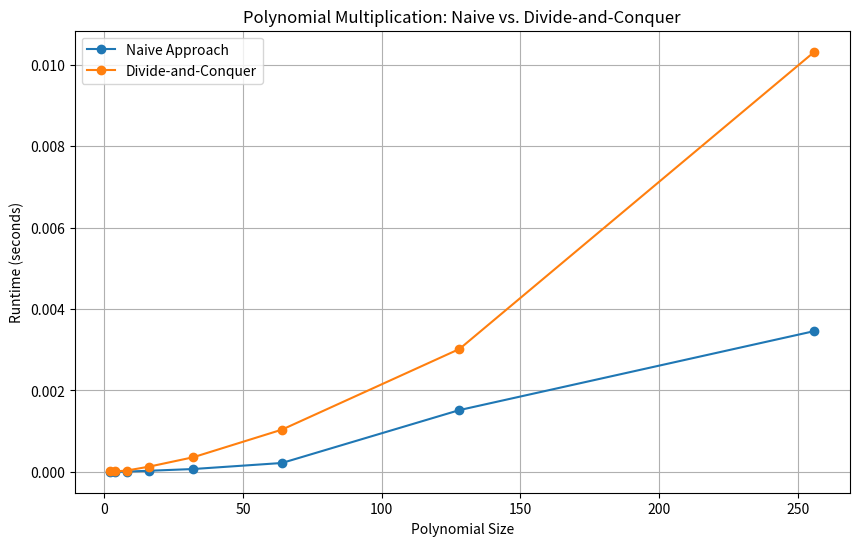

This chart was generated by the following Python code: (Note: this script raises an exception after producing the figure.)
import random as rand
from matplotlib import pyplot as plt
import time
import os

#-------------------------------------------------------------------------------------------------------------------------------------------
#Naive approach to polynomial multiplication
def poly_mult_naive(P, Q):

    #initialize the product polynomial
    product = [0] * (len(P) + len(Q) - 1)

    #multiply the two polynomials, then update the product value
    for i in range(len(P)):
        for j in range(len(Q)):
            product[i+j] += P[i] * Q[j]
    return product

#-------------------------------------------------------------------------------------------------------------------------------------------
#Simple Divide-and-Conquer approach to polynomial multiplication
def poly_mult_simple_dac(P, Q):

    #pad out poly list with zeros in case one poly is shorter than the other
    P_len, Q_len = len(P), len(Q)
    if P_len < Q_len:
        P += [0] * (Q_len - P_len)
    elif P_len > Q_len:
        Q += [0] * (P_len - Q_len)

    #base case
    n = len(P)
    if (n == 1):
        return [P[0] * Q[0]]
    
    #implement the n/2 property of this algorithm (i.e., split both polynomials in half)
    m = n // 2
    P_low = P[:m]
    P_high = P[m:]
    Q_low = Q[:m]
    Q_high = Q[m:]

    #use recursion to multiply the split polynomials (similar to Strassen's algorithm for matrix multiplication)
    temp_poly_1 = poly_mult_simple_dac(P_low, Q_low) #equivilent to A_0(x)B_0(x) in the DaC alg
    temp_poly_2 = poly_mult_simple_dac([x + y for x, y in zip(P_low, P_high)], [x + y for x, y in zip(Q_low, Q_high)]) #equivilent to x^(n/2)*(A_1(x)B_0(x) + A_0(x)B_1(x)) in the DaC alg
    temp_poly_3 = poly_mult_simple_dac(P_high, Q_high) #equivilent to x^n*A_1(x)B_1(x) in the DaC alg

    #initialize the product polynomial
    product = [0] * (2 * n -1)

    #combine the recursed solutions into one product
    for i in range(len(temp_poly_1)):
        product[i] += temp_poly_1[i]

    for i in range(len(temp_poly_2)):
        product[i + m] += temp_poly_2[i]
        if i < len(temp_poly_1):
            product[i + m] -= temp_poly_1[i]
        if i < len(temp_poly_3):
            product[i + m] -= temp_poly_3[i]

    for i in range(len(temp_poly_3)):
        product[i + 2 * m] += temp_poly_3[i]

    #remove padding (otherwise it add an extra polynomial of 0x^n+1)
    while len(product) > 1 and product[-1] == 0:
        product.pop()

    #return product
    return product

#-------------------------------------------------------------------------------------------------------------------------------------------
#format the polynomials into a printable format ([1,2,3] to 1 + 2x + 3x^2)
def poly_str_print(P):
    for i in range(len(P)):
        print(P[i], end = "")
        if (i != 0):
            print("x^", i, end = "")
        if (i != len(P) - 1):
            print(" + ", end = "")

#-------------------------------------------------------------------------------------------------------------------------------------------
#print out runtimes for the two algorithm approaches
def print_alg_times():

    sizes = [2, 4, 8, 16, 32, 64, 128, 256]  #different polynomial sizes
    naive_times = [] #store times for naive approach here
    dac_times = [] #store time for DaC approach here

    for size in sizes:
        #create random polynomials of the given size
        poly_1 = [rand.randint(1, 10) for _ in range(size)] 
        poly_2 = [rand.randint(1, 10) for _ in range(size)]

        #measure time for algorithm execution - Naive
        start_naive = time.time()
        poly_mult_naive(poly_1, poly_2)
        end_naive = time.time()

        #measure time for algorithm execution - Divide-and-Conquer
        start_dac = time.time()
        poly_mult_simple_dac(poly_1, poly_2)
        end_dac = time.time()

        #store times calculated
        naive_times.append(end_naive - start_naive)
        dac_times.append(end_dac - start_dac)

    #plot and save the results
    plt.figure(figsize=(10, 6))
    plt.plot(sizes, naive_times, label="Naive Approach", marker="o")
    plt.plot(sizes, dac_times, label="Divide-and-Conquer", marker="o")
    plt.xlabel("Polynomial Size")
    plt.ylabel("Runtime (seconds)")
    plt.title("Polynomial Multiplication: Naive vs. Divide-and-Conquer")
    plt.legend()
    plt.grid(True)

    path = os.path.dirname(__file__)
    file = "runtimes_munro.png"
    plt.savefig(os.path.join(path, file))
    plt.show()

#-------------------------------------------------------------------------------------------------------------------------------------------

def main():

    #test the two algorithms
    poly_1 = [5,0,10,6] #polynomials are sorted from lowest to highest order (ex: 5 + x + 10x^2 + 6x^3)
    poly_2 = [1,2,4]

    #print out the polynomials
    print("Polynomial #1: ")
    poly_str_print(poly_1)
    print("\nPolynomial #2: ")
    poly_str_print(poly_2)

    #measure time for algorithm execution - Naive
    start_naive = time.time()
    poly_3 = poly_mult_naive(poly_1, poly_2)
    time.sleep(1)
    end_naive = time.time()

    #measure time for algorithm execution - Divide-and-Conquer
    start_dac = time.time()
    poly_4 = poly_mult_simple_dac(poly_1, poly_2)
    time.sleep(1)
    end_dac = time.time()

    #print the new polynomial multiplied (Naive)
    print("\n\nNew polynomial after multiplication (Naive approach): ")
    poly_str_print(poly_3)
    #print the new polynomial multiplied (DaC)
    print("\nNew polynomial after multiplication (Simple Divide-and-Conquer (Strassen) approach): ")
    poly_str_print(poly_4)

    #print the time for the naive approach
    print(f"\n\nRuntime of Naive Approach: {end_naive - start_naive}")
    #print the time for the DaC approach
    print(f"\nRuntime of Divide-and-Conquer Approach: {end_dac - start_dac}")

    #print simulated algorithm runtimes as a plot
    print_alg_times()

#-------------------------------------------------------------------------------------------------------------------------------------------

if __name__ == "__main__":
    main()